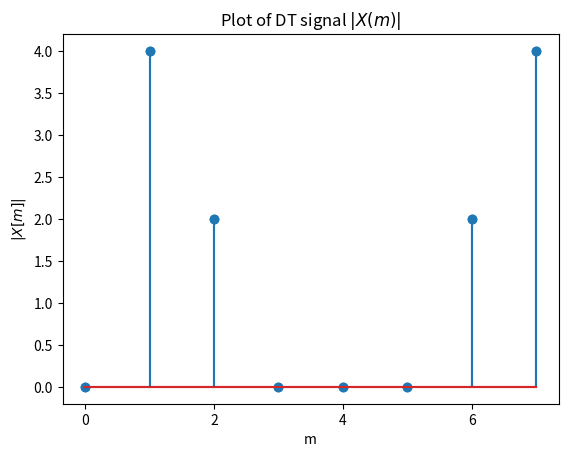

Generate this figure with matplotlib:
from scipy.fft import fft, fftfreq, ifft
import numpy as np
import matplotlib.pyplot as plt

fs = 8000  # Sampling rate in Hz
n = np.arange(0, 8, 1)  # Time vector
ts = 1.0 / fs
# Signal with 1000 Hz and 2000 Hz components
x = 1.0*np.sin(2*np.pi*1000*n*ts) + 0.5*np.sin(2*np.pi*2000*n*ts + (3/4)*np.pi)
X = fft(x)

np.around(X,4)

X_m = np.absolute(X)
np.around(X_m)

plt.xlabel('m');
plt.ylabel(r'$|X[m]|$');
plt.title(r'Plot of DT signal $|X(m)|$');
plt.stem(n, X_m)

plt.xlabel('m');
plt.ylabel(r'$|X[m]|$');
plt.title(r'Plot of DT signal $|X(m)|$');
plt.stem(n, X_m)
plt.xticks([0, 2, 4, 6], ['0', '2', '4', '6'])